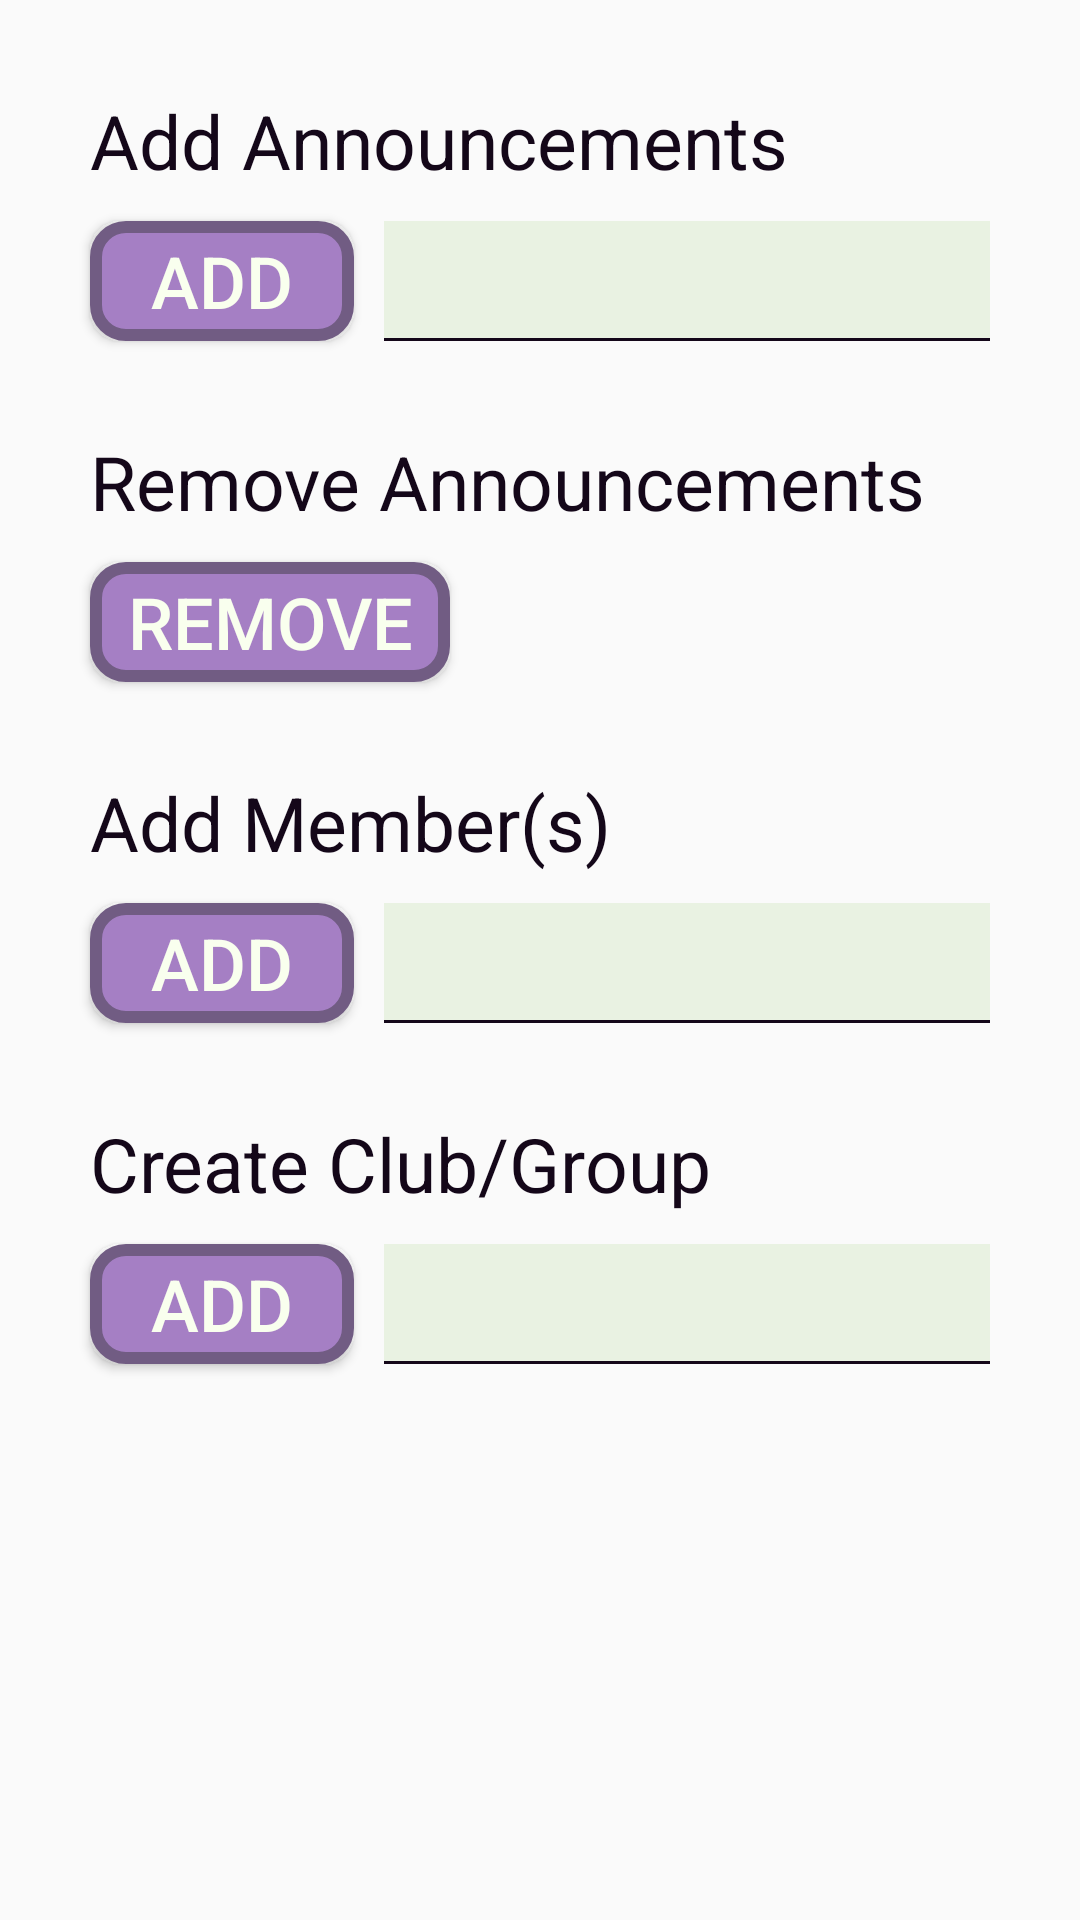

Produce the Android XML layout that renders to this screen, including the resource entries it uses.
<!-- AndroidManifest.xml: application theme Theme.ICS4UI -->
<!-- res/layout/fragment_clubs_groups_options.xml -->
<?xml version="1.0" encoding="utf-8"?>
<RelativeLayout xmlns:android="http://schemas.android.com/apk/res/android"
android:id="@+id/clubGroupOptions"
android:layout_width="match_parent"
android:layout_height="wrap_content">

    <TextView
        android:id="@+id/addClubGroupAnnouncement"
        android:layout_width="wrap_content"
        android:layout_height="wrap_content"
        android:layout_alignParentStart="true"
        android:layout_marginStart="30dp"
        android:layout_marginTop="30dp"
        android:layout_marginBottom="10dp"
        android:text="@string/add_announcements"
        android:textColor="@color/darkPurple"
        android:textSize="25sp" />

    <TextView
        android:id="@+id/addClubGroupAnnouncementInput"
        android:layout_width="match_parent"
        android:layout_height="40dp"
        android:layout_below="@id/addClubGroupAnnouncement"
        android:layout_marginStart="10dp"
        android:layout_marginEnd="30dp"
        android:layout_toEndOf="@id/addClubGroupAnnouncementButton"
        android:background="@drawable/underline_text"
        android:gravity="bottom"
        android:paddingStart="10dp"
        android:textColor="@color/darkPurple" />

    <Button
        android:id="@+id/addClubGroupAnnouncementButton"
        style="@style/purpleButton"
        android:layout_width="wrap_content"
        android:layout_height="40dp"
        android:layout_below="@id/addClubGroupAnnouncement"
        android:layout_marginStart="30dp"
        android:text="@string/add"
        android:textColor="@color/white"
        android:textSize="24sp" />

    <TextView
        android:id="@+id/removeClubGroupAnnouncement"
        android:layout_width="wrap_content"
        android:layout_height="wrap_content"
        android:layout_below="@+id/addClubGroupAnnouncementButton"
        android:layout_alignParentStart="true"
        android:layout_marginStart="30dp"
        android:layout_marginTop="30dp"
        android:layout_marginBottom="10dp"
        android:gravity="center"
        android:text="@string/remove_announcements"
        android:textColor="@color/darkPurple"
        android:textSize="25sp" />

    <Button
        android:id="@+id/removeClubGroupAnnouncementButton"
        style="@style/purpleButton"
        android:layout_width="120dp"
        android:layout_height="40dp"
        android:layout_below="@id/removeClubGroupAnnouncement"
        android:layout_marginStart="30dp"
        android:text="@string/remove"
        android:textColor="@color/white"
        android:textSize="24sp" />

<Spinner
    android:id="@+id/removeClubGroupAnnouncementSpinner"
    style="@style/SpinnerTheme"
    android:layout_width="match_parent"
    android:layout_height="40dp"
    android:layout_below="@id/removeClubGroupAnnouncement"
    android:layout_marginStart="10dp"
    android:layout_marginEnd="30dp"
    android:layout_toEndOf="@id/removeClubGroupAnnouncementButton"
    android:dropDownVerticalOffset="40dp"
    android:gravity="bottom"
    android:textColor="@color/darkPurple" />

    <TextView
        android:id="@+id/addClubGroupMember"
        android:layout_width="wrap_content"
        android:layout_height="wrap_content"
        android:layout_below="@+id/removeClubGroupAnnouncementSpinner"
        android:layout_alignParentStart="true"
        android:layout_marginStart="30dp"
        android:layout_marginTop="30dp"
        android:layout_marginBottom="10dp"
        android:gravity="center"
        android:text="@string/add_member_s"
        android:textColor="@color/darkPurple"
        android:textSize="25sp" />

    <Button
        android:id="@+id/addClubGroupMemberButton"
        style="@style/purpleButton"
        android:layout_width="wrap_content"
        android:layout_height="40dp"
        android:layout_below="@id/addClubGroupMember"
        android:layout_marginStart="30dp"
        android:text="@string/add"
        android:textColor="@color/white"
        android:textSize="24sp" />

    <TextView
        android:id="@+id/addClubGroupMemberInput"
        android:background="@drawable/underline_text"
        android:layout_width="match_parent"
        android:layout_height="40dp"
        android:layout_below="@id/addClubGroupMember"
        android:layout_marginStart="10dp"
        android:layout_marginEnd="30dp"
        android:layout_toEndOf="@id/addClubGroupMemberButton"
        android:dropDownVerticalOffset="40dp"
        android:gravity="bottom"
        android:textColor="@color/darkPurple" />

    <TextView
        android:id="@+id/addClubGroup"
        android:layout_width="wrap_content"
        android:layout_height="wrap_content"
        android:layout_below="@+id/addClubGroupMemberInput"
        android:layout_alignParentStart="true"
        android:layout_marginStart="30dp"
        android:layout_marginTop="30dp"
        android:layout_marginBottom="10dp"
        android:gravity="center"
        android:text="@string/create_club_group"
        android:textColor="@color/darkPurple"
        android:textSize="25sp" />

    <Button
        android:id="@+id/addClubGroupButton"
        style="@style/purpleButton"
        android:layout_width="wrap_content"
        android:layout_height="40dp"
        android:layout_below="@id/addClubGroup"
        android:layout_marginStart="30dp"
        android:text="@string/add"
        android:textColor="@color/white"
        android:textSize="24sp" />

    <TextView
        android:id="@+id/addClubGroupInput"
        android:background="@drawable/underline_text"
        android:layout_width="match_parent"
        android:layout_height="40dp"
        android:layout_below="@id/addClubGroup"
        android:layout_marginStart="10dp"
        android:layout_marginEnd="30dp"
        android:layout_toEndOf="@id/addClubGroupButton"
        android:dropDownVerticalOffset="40dp"
        android:gravity="bottom"
        android:textColor="@color/darkPurple" />


</RelativeLayout>
<!-- resources referenced by this layout -->
<resources>
  <color name="darkPurple">#FF140719</color>
  <color name="white">#FFF9FFEE</color>
  <!-- drawable underline_text (drawable) -->
  <?xml version="1.0" encoding="utf-8"?>
  <layer-list xmlns:android="http://schemas.android.com/apk/res/android" >
      
      <item
          android:left="-5dp"
          android:right="-5dp"
          android:top="-5dp">
          <shape
              android:shape="rectangle">
              <solid android:color="@color/translucentGreen"/>
              
              <stroke
                  android:color="@color/darkPurple"
                  android:width="1dp"/>
          </shape>
      </item>
  </layer-list>
  <string name="add">Add</string>
  <string name="add_announcements">Add Announcements</string>
  <string name="add_member_s">Add Member(s)</string>
  <string name="create_club_group">Create Club/Group</string>
  <string name="remove">Remove</string>
  <string name="remove_announcements">Remove Announcements</string>
  <style name="SpinnerTheme">
          <item name="android:background">@drawable/spinner_icon</item>
      </style>
  <style name="purpleButton">
          <item name="android:background">@drawable/purple_button</item>
          <item name="colorPrimary">@color/buttonPurple</item>
          <item name="colorAccent">@color/buttonOutline</item>
      </style>
  <style name="Theme.ICS4UI" parent="Theme.AppCompat.DayNight.NoActionBar">
          
          <item name="colorPrimary">@color/purple_500</item>
          <item name="colorPrimaryVariant">@color/purple_700</item>
          <item name="colorOnPrimary">@color/white</item>
          
          <item name="colorSecondary">@color/teal_200</item>
          <item name="colorSecondaryVariant">@color/teal_700</item>
          <item name="colorOnSecondary">@color/black</item>
          
          <item name="android:statusBarColor" tools:targetApi="l">?attr/colorPrimaryVariant</item>
          
      </style>
  <color name="translucentGreen">#FFe9f2e2</color>
  <!-- drawable spinner_icon (drawable) -->
  <?xml version="1.0" encoding="utf-8"?>
  <selector xmlns:android="http://schemas.android.com/apk/res/android">
      <item>
          <layer-list>
              <item android:drawable="@drawable/spinner_background"/>
              <item android:drawable="@drawable/ic_baseline_arrow_drop_down_24"
                  android:gravity="center_vertical|right"
                  android:width="40dp"
                  android:height="40dp"/>
          </layer-list>
      </item>
  </selector>
  <!-- drawable purple_button (drawable) -->
  <?xml version="1.0" encoding="UTF-8"?>
  <shape xmlns:android="http://schemas.android.com/apk/res/android"
      android:shape="rectangle">
      <solid android:color="@color/buttonPurple" />
      <corners android:radius="10dp" />
      <stroke android:color="@color/buttonOutline"
          android:width="4dp" />
  </shape>
  <color name="buttonPurple">#FFA57FC4</color>
  <color name="buttonOutline">#FF715c83</color>
  <color name="purple_500">#FF6200EE</color>
  <color name="purple_700">#FF3700B3</color>
  <color name="teal_200">#FF03DAC5</color>
  <color name="teal_700">#FF018786</color>
  <color name="black">#FF000000</color>
</resources>
